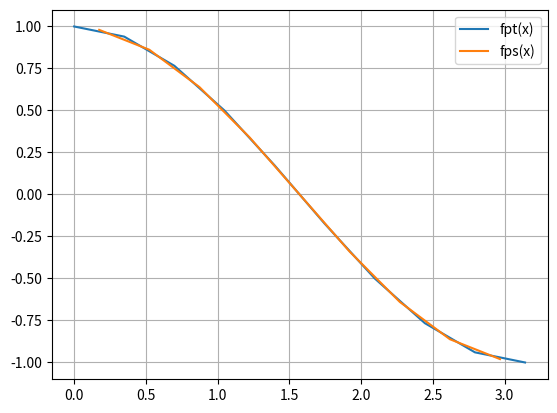

The script that saved this image:
import numpy as np
import matplotlib.pyplot as plt
x=np.linspace(0,np.pi,10)
y=np.sin(x)
dydxp=np.cos(x)
dydx=[]
xn=[]
for i in range(0,len(x)-1):
    dydx.append((y[i+1]-y[i])/(x[i+1]-x[i]))
    xn.append((x[i+1]+x[i])/2)
plt.plot(x,dydxp,label="fpt(x)")
plt.plot(xn,dydx,label="fps(x)")
plt.legend()
plt.grid()
plt.show()